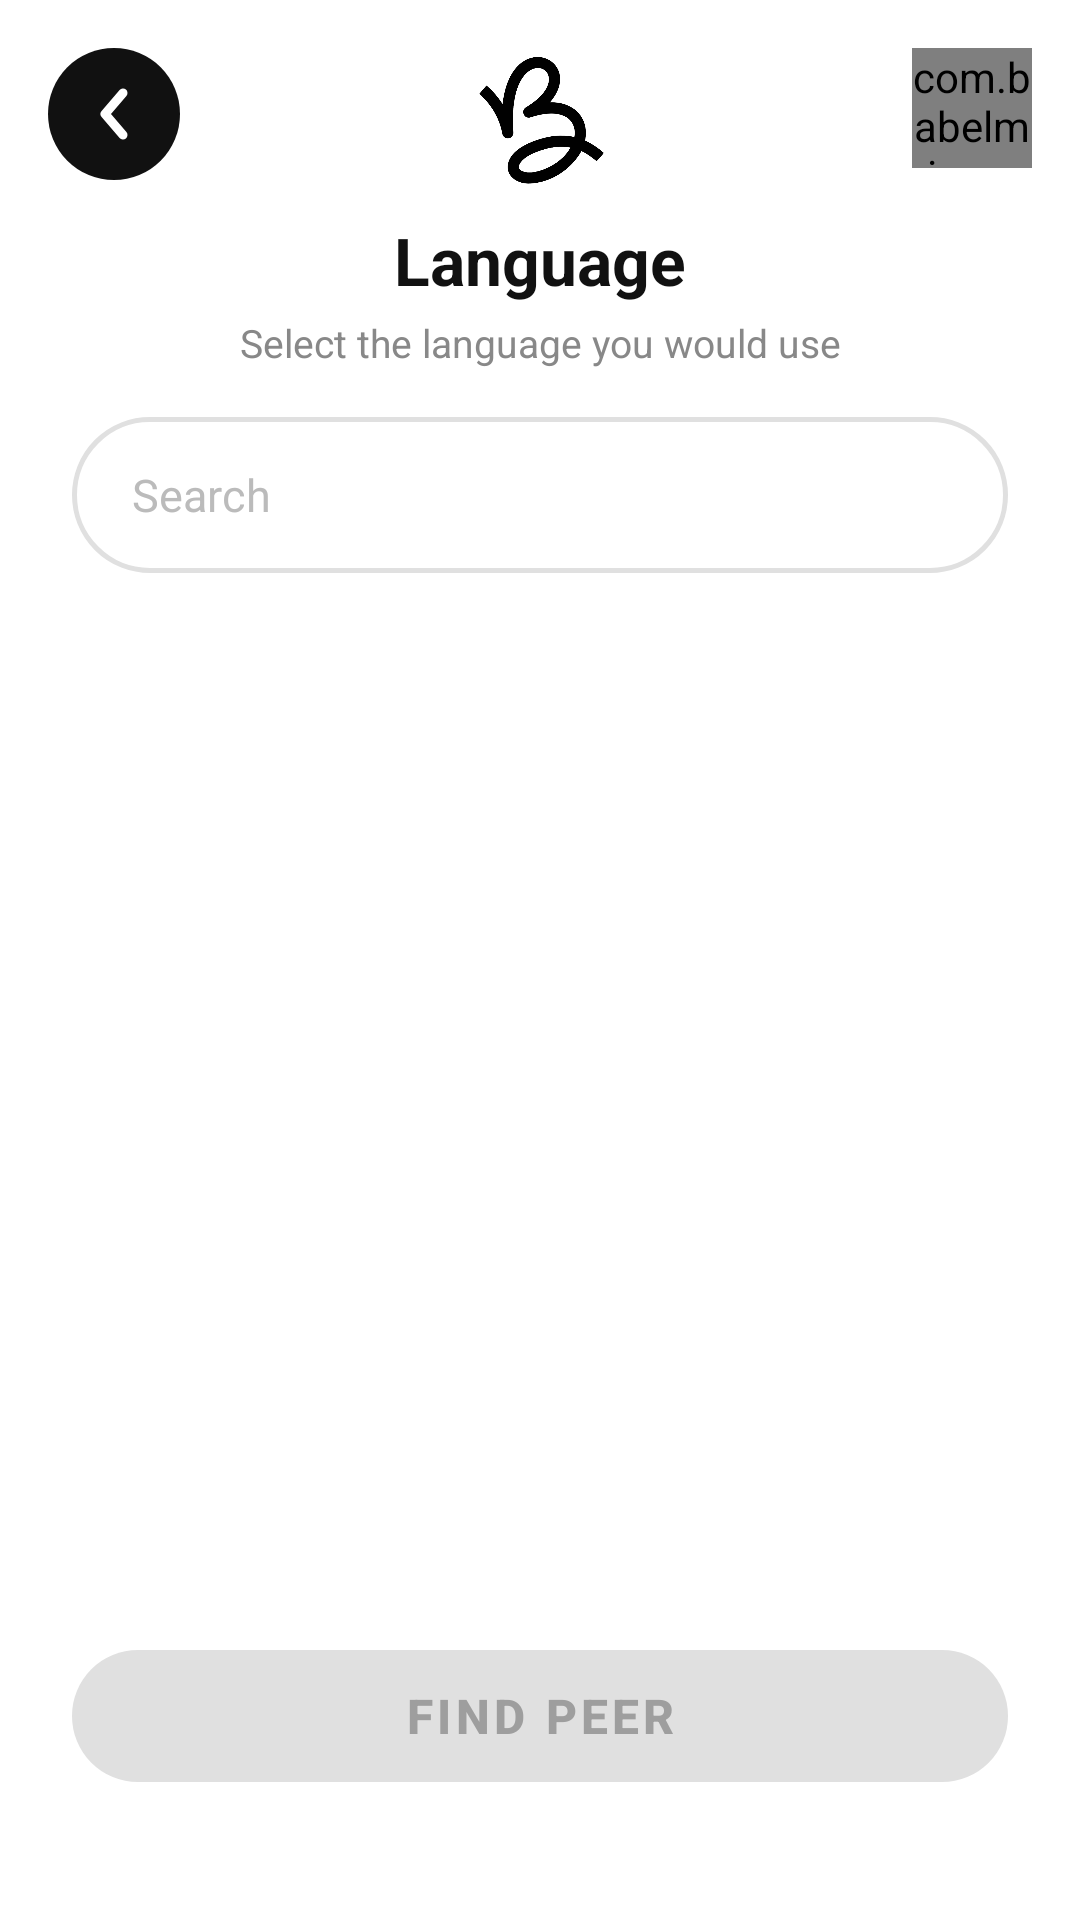

Android layout source for this screen:
<!-- AndroidManifest.xml: application theme Theme.BabelMic -->
<!-- res/layout/activity_language_selection.xml -->
<?xml version="1.0" encoding="utf-8"?>
<androidx.constraintlayout.widget.ConstraintLayout
    xmlns:android="http://schemas.android.com/apk/res/android"
    xmlns:app="http://schemas.android.com/apk/res-auto"
    xmlns:tools="http://schemas.android.com/tools"
    android:layout_width="match_parent"
    android:layout_height="match_parent"
    android:background="@color/background">

    
    <ImageButton
        android:id="@+id/btn_back"
        android:layout_width="44dp"
        android:layout_height="44dp"
        android:layout_marginStart="16dp"
        android:layout_marginTop="16dp"
        android:background="@drawable/bg_back_button"
        android:src="@drawable/ic_back_arrow"
        android:scaleType="center"
        android:contentDescription="@string/back"
        app:layout_constraintTop_toTopOf="parent"
        app:layout_constraintStart_toStartOf="parent" />

    
    <com.babelmic.app.ui.widget.AvatarBadgeView
        android:id="@+id/badge_my_avatar"
        android:layout_width="@dimen/avatar_badge"
        android:layout_height="@dimen/avatar_badge"
        android:layout_marginEnd="16dp"
        android:layout_marginTop="16dp"
        app:layout_constraintTop_toTopOf="parent"
        app:layout_constraintEnd_toEndOf="parent" />

    
    <ImageView
        android:id="@+id/iv_logo"
        android:layout_width="@dimen/logo_size"
        android:layout_height="@dimen/logo_size"
        android:src="@drawable/ic_logo"
        android:scaleType="fitCenter"
        android:contentDescription="BabelMic"
        android:layout_marginTop="16dp"
        app:layout_constraintTop_toTopOf="parent"
        app:layout_constraintStart_toStartOf="parent"
        app:layout_constraintEnd_toEndOf="parent" />

    
    <TextView
        android:id="@+id/tv_title"
        android:layout_width="wrap_content"
        android:layout_height="wrap_content"
        android:text="Language"
        android:textSize="22sp"
        android:textStyle="bold"
        android:textColor="@color/text_primary"
        android:layout_marginTop="8dp"
        app:layout_constraintTop_toBottomOf="@id/iv_logo"
        app:layout_constraintStart_toStartOf="parent"
        app:layout_constraintEnd_toEndOf="parent" />

    
    <TextView
        android:id="@+id/tv_subtitle"
        android:layout_width="wrap_content"
        android:layout_height="wrap_content"
        android:text="Select the language you would use"
        android:textSize="13sp"
        android:textColor="@color/text_secondary"
        android:layout_marginTop="4dp"
        app:layout_constraintTop_toBottomOf="@id/tv_title"
        app:layout_constraintStart_toStartOf="parent"
        app:layout_constraintEnd_toEndOf="parent" />

    
    <EditText
        android:id="@+id/et_search_language"
        android:layout_width="0dp"
        android:layout_height="@dimen/input_height"
        android:layout_marginHorizontal="24dp"
        android:layout_marginTop="16dp"
        android:background="@drawable/bg_input_pill"
        android:hint="Search"
        android:textColorHint="@color/text_hint"
        android:textColor="@color/text_primary"
        android:textSize="15sp"
        android:paddingHorizontal="20dp"
        android:inputType="text"
        android:singleLine="true"
        android:imeOptions="actionSearch"
        app:layout_constraintTop_toBottomOf="@id/tv_subtitle"
        app:layout_constraintStart_toStartOf="parent"
        app:layout_constraintEnd_toEndOf="parent" />

    
    <androidx.recyclerview.widget.RecyclerView
        android:id="@+id/rv_languages"
        android:layout_width="0dp"
        android:layout_height="0dp"
        android:layout_marginTop="8dp"
        android:clipToPadding="false"
        android:paddingBottom="8dp"
        app:layout_constraintTop_toBottomOf="@id/et_search_language"
        app:layout_constraintBottom_toTopOf="@id/btn_find_peer"
        app:layout_constraintStart_toStartOf="parent"
        app:layout_constraintEnd_toEndOf="parent" />

    
    <com.google.android.material.button.MaterialButton
        android:id="@+id/btn_find_peer"
        android:layout_width="0dp"
        android:layout_height="@dimen/button_height"
        android:layout_marginHorizontal="24dp"
        android:layout_marginBottom="40dp"
        android:text="Find peer"
        android:textColor="@color/button_primary_text"
        android:textSize="16sp"
        android:textStyle="bold"
        android:enabled="false"
        app:backgroundTint="@color/button_primary_background"
        app:cornerRadius="@dimen/button_corner"
        app:elevation="0dp"
        app:layout_constraintBottom_toBottomOf="parent"
        app:layout_constraintStart_toStartOf="parent"
        app:layout_constraintEnd_toEndOf="parent" />

</androidx.constraintlayout.widget.ConstraintLayout>
<!-- resources referenced by this layout -->
<resources>
  <color name="background">#FFFFFF</color>
  <color name="text_hint">#BBBBBB</color>
  <color name="text_primary">#111111</color>
  <color name="text_secondary">#888888</color>
  <dimen name="avatar_badge">40dp</dimen>
  <dimen name="button_corner">28dp</dimen>
  <dimen name="button_height">56dp</dimen>
  <dimen name="input_height">52dp</dimen>
  <dimen name="logo_size">48dp</dimen>
  <!-- drawable bg_back_button (drawable) -->
  <?xml version="1.0" encoding="utf-8"?>
  <selector xmlns:android="http://schemas.android.com/apk/res/android">
      <item android:state_pressed="true">
          <shape android:shape="oval">
              <solid android:color="#333333" />
          </shape>
      </item>
      <item>
          <shape android:shape="oval">
              <solid android:color="@color/babelmic_black" />
          </shape>
      </item>
  </selector>
  <!-- drawable bg_input_pill (drawable) -->
  <?xml version="1.0" encoding="utf-8"?>
  <shape xmlns:android="http://schemas.android.com/apk/res/android" android:shape="rectangle">
      <solid android:color="#FFFFFF" />
      <corners android:radius="28dp" />
      <stroke android:width="1.5dp" android:color="@color/input_border" />
  </shape>
  <!-- drawable ic_back_arrow (drawable) -->
  <?xml version="1.0" encoding="utf-8"?>
  <vector xmlns:android="http://schemas.android.com/apk/res/android"
      android:width="24dp"
      android:height="24dp"
      android:viewportWidth="24"
      android:viewportHeight="24">
      <path
          android:strokeColor="#FFFFFF"
          android:strokeWidth="3"
          android:strokeLineCap="round"
          android:strokeLineJoin="round"
          android:fillColor="@android:color/transparent"
          android:pathData="M15,19 L9,12 L15,5" />
  </vector>
  <!-- drawable ic_logo (drawable) -->
  <?xml version="1.0" encoding="utf-8"?>
  <vector xmlns:android="http://schemas.android.com/apk/res/android"
      android:width="64dp"
      android:height="64dp"
      android:viewportWidth="100"
      android:viewportHeight="100">
  
      
  
      
      <path
          android:fillColor="@android:color/transparent"
          android:strokeColor="#111111"
          android:strokeWidth="11"
          android:strokeLineCap="round"
          android:strokeLineJoin="round"
          android:pathData="
              M 20,78
              C 16,70 15,60 18,51
              C 21,42 28,35 36,30
              C 30,25 24,18 24,11
              C 24,6  28,3  33,4
              C 38,5  41,10 38,15
              C 36,19 32,20 36,22
              C 44,25 54,30 60,38
              C 66,46 65,57 59,64
              C 53,71 44,74 35,73
              C 30,72 25,76 22,80
          " />
  
      
      <path
          android:fillColor="@android:color/transparent"
          android:strokeColor="#111111"
          android:strokeWidth="11"
          android:strokeLineCap="round"
          android:strokeLineJoin="round"
          android:pathData="
              M 36,30
              C 48,30 62,34 68,43
              C 74,52 70,65 62,71
              C 54,77 43,78 33,76
          " />
  
  </vector>
  <string name="back">Back</string>
  <color name="babelmic_black">#111111</color>
  <color name="input_border">#E0E0E0</color>
  <color name="babelmic_blue">#1E40FF</color>
  <color name="babelmic_blue_dark">#1430CC</color>
  <color name="text_on_blue">#FFFFFF</color>
  <color name="ring_pink">#FF2D78</color>
  <color name="surface">#FFFFFF</color>
  <style name="Widget.BabelMic.Button.Primary" parent="Widget.MaterialComponents.Button">
          <item name="backgroundTint">@color/babelmic_blue</item>
          <item name="android:textColor">@color/text_on_blue</item>
          <item name="android:textSize">16sp</item>
          <item name="android:textStyle">bold</item>
          <item name="cornerRadius">28dp</item>
          <item name="elevation">0dp</item>
          <item name="android:stateListAnimator">@null</item>
      </style>
</resources>
